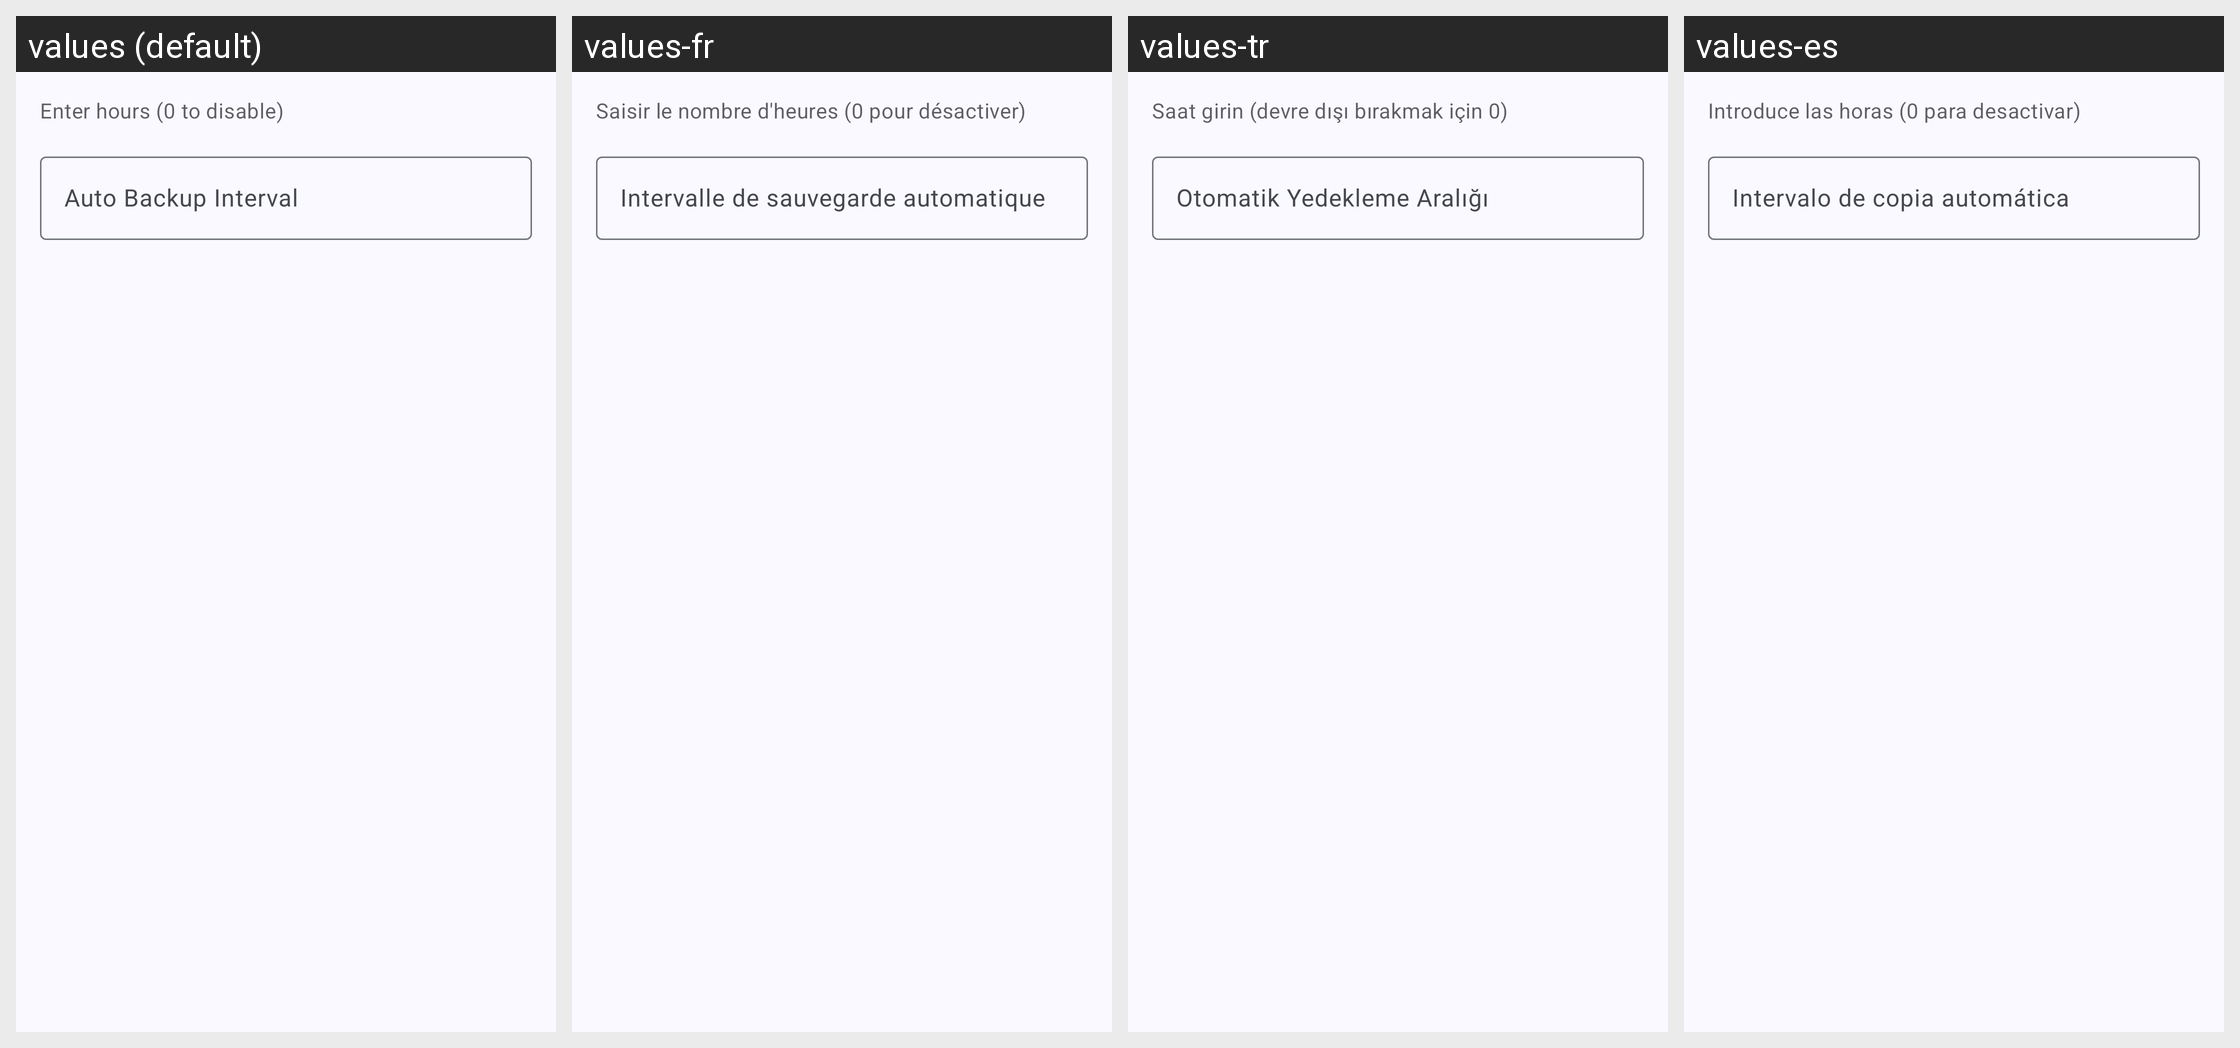

The Android screen above is rendered under several locales of the same app. Produce the string resources it draws, with the default and per-locale values.
Android screen res/layout/dialog_backup_interval.xml rendered under 4 locales, left to right: values (default), values-fr, values-tr, values-es. Device: Nexus 5 (rendered at 1080×1920; each locale shown at half size, 540×960, under a caption strip naming it); theme Theme.BugeAppManager.
Other locales in the repository, not shown: values-ar, values-de, values-ja, values-ko, values-pt, values-pt-rBR, values-ru, values-uk, values-zh, values-zh-rTW.
Strings drawn on this screen, with the default value and each locale's value (text and hints the layout hard-codes, and strings that could not be matched under every locale, appear in the picture but are not listed):

backup_auto_hint
  values: Enter hours (0 to disable)
  values-fr: Saisir le nombre d'heures (0 pour désactiver)
  values-tr: Saat girin (devre dışı bırakmak için 0)
  values-es: Introduce las horas (0 para desactivar)

backup_auto_title
  values: Auto Backup Interval
  values-fr: Intervalle de sauvegarde automatique
  values-tr: Otomatik Yedekleme Aralığı
  values-es: Intervalo de copia automática
